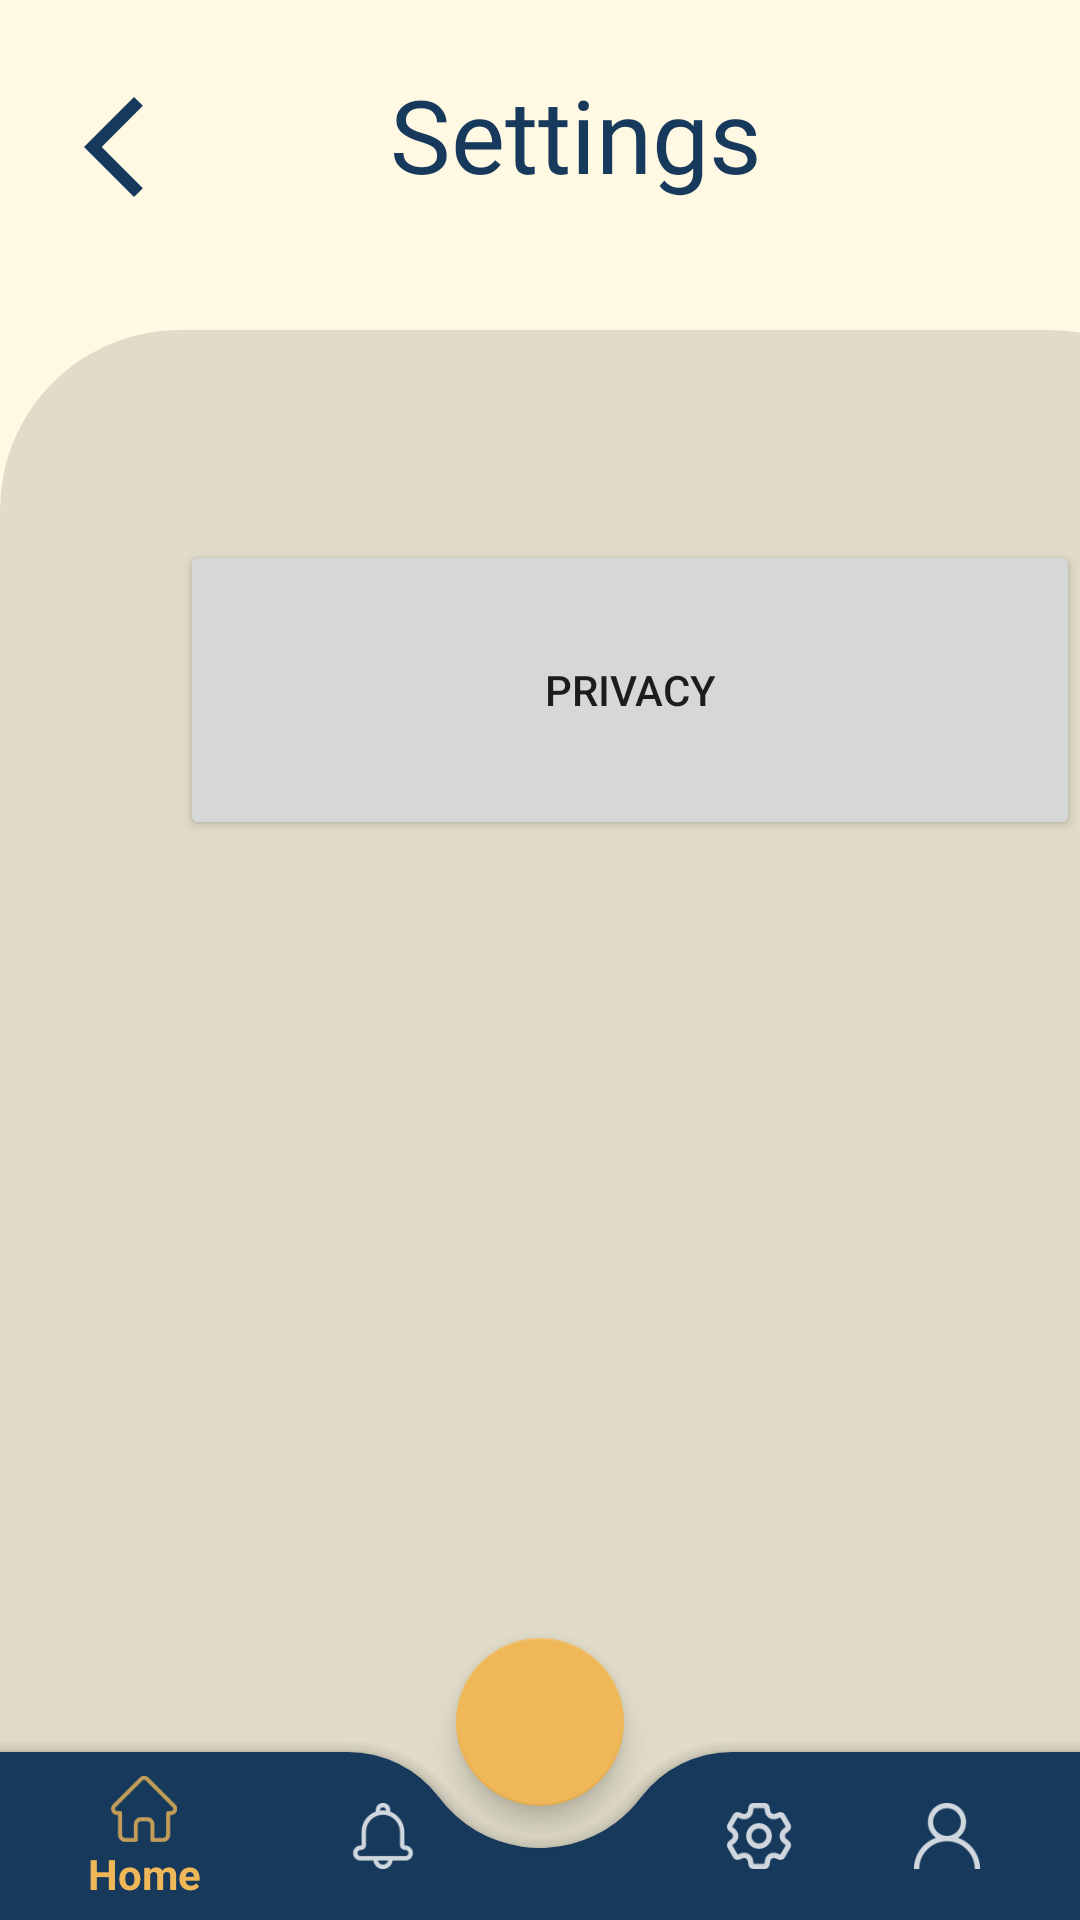

Write the Android layout XML for this screen, with the resource values it uses.
<!-- AndroidManifest.xml: application theme Theme.IFoundHub -->
<!-- res/layout/activity_settings.xml -->
<?xml version="1.0" encoding="utf-8"?>
<androidx.coordinatorlayout.widget.CoordinatorLayout xmlns:android="http://schemas.android.com/apk/res/android"
    xmlns:app="http://schemas.android.com/apk/res-auto"
    xmlns:tools="http://schemas.android.com/tools"
    android:layout_width="match_parent"
    android:layout_height="match_parent"
    android:background="#FFF9E3"
    tools:context=".MainActivity">


    <TextView
        android:id="@+id/textView2"
        android:layout_width="410dp"
        android:layout_height="650dp"
        android:layout_marginTop="110dp"
        android:background="@drawable/shape_profile" />

    <ImageButton
        android:id="@+id/backbuttonnotif"
        android:layout_width="44dp"
        android:layout_height="54dp"
        android:layout_marginStart="16dp"
        android:background="@drawable/bg_newreport"
        android:layout_marginTop="22dp"
        app:srcCompat="@drawable/ic_baseline_arrow_back_ios_new_24" />

    <TextView
        android:id="@+id/textView11"
        android:layout_width="wrap_content"
        android:layout_height="wrap_content"
        android:fontFamily="@font/montserrat_semibold"
        android:layout_marginTop="22dp"
        android:layout_marginLeft="130dp"
        android:text="Settings"
        android:textColor="#17395C"
        android:textSize="34sp" />

    <com.google.android.material.bottomappbar.BottomAppBar
        android:id="@+id/bottomAppBar"
        android:layout_width="match_parent"
        android:layout_height="wrap_content"
        android:layout_gravity="bottom"
        app:backgroundTint="#17395C"
        app:fabCradleMargin="14dp"
        app:fabCradleRoundedCornerRadius="38dp"
        app:fabCradleVerticalOffset="10dp">

        <com.google.android.material.bottomnavigation.BottomNavigationView
            android:id="@+id/bottomNavigationView"
            android:layout_width="match_parent"
            android:layout_height="wrap_content"
            android:background="@drawable/transparent_background"
            app:itemIconTint="@color/bottom_item_backgroundcolor"
            app:itemTextColor="@color/bottom_item_backgroundcolor"
            android:layout_marginRight="13dp"
            app:itemIconSize="22dp"
            app:menu="@menu/bottom_nav_menu">

        </com.google.android.material.bottomnavigation.BottomNavigationView>

    </com.google.android.material.bottomappbar.BottomAppBar>

    <com.google.android.material.floatingactionbutton.FloatingActionButton
        android:id="@+id/plus"
        android:layout_width="wrap_content"
        android:layout_height="wrap_content"
        android:src="@drawable/ic_round_add_24"
        app:maxImageSize="50dp"
        app:backgroundTint="#EFB758"
        app:layout_anchor="@id/bottomAppBar" />

    <Button
        android:id="@+id/button3"
        android:layout_width="300dp"
        android:layout_height="100dp"
        android:layout_marginTop="180dp"
        android:layout_marginLeft="60dp"
        android:text="Privacy" />

</androidx.coordinatorlayout.widget.CoordinatorLayout>
<!-- resources referenced by this layout -->
<resources>
  <!-- drawable bg_newreport (drawable) -->
  <?xml version="1.0" encoding="utf-8"?>
  <shape android:shape="rectangle" xmlns:android="http://schemas.android.com/apk/res/android">
  
      <solid
          android:color="#FFF9E3" />
  
  </shape>
  <!-- drawable ic_baseline_arrow_back_ios_new_24 (drawable) -->
  <vector android:height="40dp" android:tint="#17395C"
      android:viewportHeight="24" android:viewportWidth="24"
      android:width="40dp" xmlns:android="http://schemas.android.com/apk/res/android">
      <path android:fillColor="@android:color/white" android:pathData="M17.77,3.77l-1.77,-1.77l-10,10l10,10l1.77,-1.77l-8.23,-8.23z"/>
  </vector>
  <!-- drawable shape_profile (drawable) -->
  <?xml version="1.0" encoding="utf-8"?>
  <shape android:shape="rectangle" xmlns:android="http://schemas.android.com/apk/res/android">
  
      <solid
          android:color="#E1DCC9" />
  
      <corners
          android:topLeftRadius="60dp"
          android:topRightRadius="60dp" />
  
  
  </shape>
  <!-- drawable transparent_background (drawable) -->
  <?xml version="1.0" encoding="utf-8"?>
  <shape xmlns:android="http://schemas.android.com/apk/res/android"
      android:padding="10dp"
      android:shape="rectangle">
  
      <solid android:color="#00000000"/>
      <corners
          android:topRightRadius="30dp"
          android:topLeftRadius="30dp" />
  
  </shape>
  <style name="Theme.IFoundHub" parent="Theme.AppCompat.DayNight.NoActionBar">
          
          <item name="colorPrimary">#EFB758</item>
          <item name="colorPrimaryVariant">#EFB758</item>
          <item name="colorOnPrimary">#17395C</item>
          
          <item name="colorSecondary">@color/teal_200</item>
          <item name="colorSecondaryVariant">@color/teal_200</item>
          <item name="colorOnSecondary">#FFFFFF</item>
          
          <item name="android:statusBarColor">?attr/colorPrimaryVariant</item>
          
      </style>
  <color name="teal_200">#FF03DAC5</color>
</resources>
